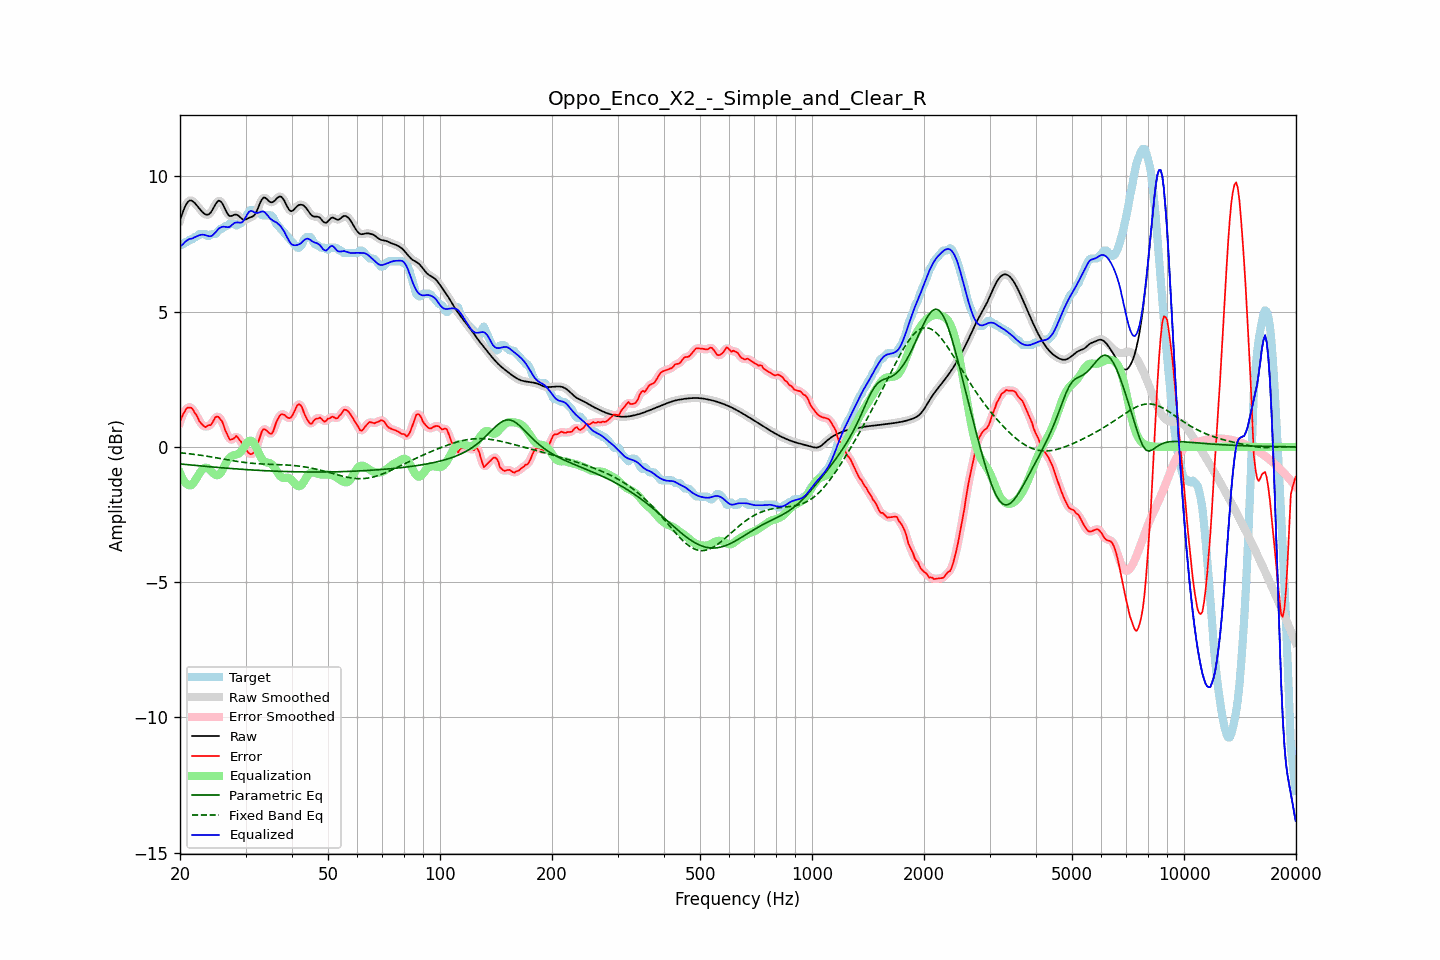

Data behind this chart, as committed beside it:
frequency, raw, error, smoothed, error_smoothed, equalization, parametric_eq, fixed_band_eq, equalized_raw, equalized_smoothed, target
20.00, 8.37, 0.91, 8.36, 0.91, -0.96, -0.63, -0.22, 7.41, 7.40, 7.46
20.20, 8.55, 1.08, 8.56, 1.08, -1.10, -0.64, -0.22, 7.45, 7.46, 7.46
20.40, 8.71, 1.22, 8.72, 1.22, -1.21, -0.64, -0.23, 7.50, 7.51, 7.50
20.61, 8.87, 1.31, 8.86, 1.33, -1.30, -0.65, -0.23, 7.57, 7.56, 7.56
20.81, 8.98, 1.42, 8.98, 1.40, -1.36, -0.65, -0.24, 7.62, 7.62, 7.56
21.02, 9.06, 1.46, 9.06, 1.45, -1.40, -0.66, -0.25, 7.66, 7.66, 7.60
21.23, 9.11, 1.45, 9.10, 1.47, -1.42, -0.66, -0.25, 7.69, 7.68, 7.66
21.44, 9.11, 1.45, 9.11, 1.43, -1.41, -0.67, -0.26, 7.70, 7.69, 7.66
21.66, 9.07, 1.39, 9.08, 1.38, -1.36, -0.68, -0.27, 7.72, 7.72, 7.68
21.87, 9.03, 1.27, 9.03, 1.30, -1.28, -0.68, -0.28, 7.75, 7.75, 7.75
22.09, 8.96, 1.20, 8.96, 1.19, -1.19, -0.69, -0.29, 7.78, 7.78, 7.76
22.31, 8.89, 1.09, 8.89, 1.07, -1.09, -0.69, -0.29, 7.80, 7.80, 7.80
22.54, 8.81, 0.95, 8.81, 0.97, -0.99, -0.70, -0.30, 7.82, 7.82, 7.86
22.76, 8.74, 0.88, 8.74, 0.88, -0.90, -0.70, -0.31, 7.84, 7.84, 7.86
22.99, 8.68, 0.82, 8.68, 0.80, -0.83, -0.71, -0.32, 7.85, 7.84, 7.86
23.22, 8.63, 0.76, 8.63, 0.77, -0.79, -0.71, -0.33, 7.84, 7.84, 7.86
23.45, 8.59, 0.73, 8.59, 0.76, -0.77, -0.72, -0.34, 7.82, 7.82, 7.86
23.69, 8.58, 0.78, 8.58, 0.76, -0.78, -0.73, -0.35, 7.80, 7.80, 7.80
23.92, 8.60, 0.81, 8.60, 0.78, -0.81, -0.73, -0.36, 7.79, 7.79, 7.79
24.16, 8.66, 0.80, 8.66, 0.83, -0.87, -0.74, -0.37, 7.79, 7.79, 7.85
24.40, 8.74, 0.88, 8.75, 0.90, -0.93, -0.74, -0.38, 7.81, 7.81, 7.86
24.65, 8.85, 0.99, 8.85, 0.99, -0.99, -0.75, -0.39, 7.86, 7.86, 7.86
24.89, 8.96, 1.10, 8.96, 1.08, -1.03, -0.75, -0.40, 7.93, 7.93, 7.86
25.14, 9.04, 1.12, 9.05, 1.12, -1.05, -0.76, -0.41, 7.99, 7.99, 7.92
25.39, 9.10, 1.11, 9.09, 1.10, -1.04, -0.76, -0.42, 8.07, 8.05, 7.99
25.65, 9.08, 1.02, 9.08, 1.05, -0.98, -0.77, -0.43, 8.10, 8.10, 8.06
25.91, 9.03, 0.97, 9.03, 0.94, -0.90, -0.77, -0.44, 8.13, 8.13, 8.06
26.16, 8.93, 0.82, 8.92, 0.81, -0.79, -0.78, -0.45, 8.14, 8.14, 8.10
26.43, 8.80, 0.63, 8.80, 0.66, -0.66, -0.78, -0.46, 8.13, 8.14, 8.16
26.69, 8.68, 0.52, 8.68, 0.50, -0.55, -0.79, -0.47, 8.13, 8.13, 8.16
26.96, 8.58, 0.38, 8.59, 0.37, -0.46, -0.79, -0.48, 8.12, 8.13, 8.20
27.23, 8.53, 0.27, 8.54, 0.30, -0.39, -0.80, -0.49, 8.14, 8.15, 8.26
27.50, 8.54, 0.27, 8.54, 0.27, -0.35, -0.80, -0.50, 8.19, 8.19, 8.26
27.77, 8.56, 0.30, 8.56, 0.30, -0.32, -0.80, -0.51, 8.24, 8.24, 8.26
28.05, 8.58, 0.33, 8.58, 0.35, -0.30, -0.81, -0.52, 8.28, 8.28, 8.25
28.33, 8.58, 0.41, 8.58, 0.36, -0.29, -0.81, -0.53, 8.30, 8.29, 8.18
28.62, 8.56, 0.35, 8.56, 0.34, -0.27, -0.82, -0.54, 8.30, 8.29, 8.22
28.90, 8.51, 0.25, 8.51, 0.28, -0.23, -0.82, -0.55, 8.29, 8.28, 8.26
29.19, 8.46, 0.20, 8.46, 0.18, -0.17, -0.83, -0.56, 8.29, 8.29, 8.26
29.48, 8.41, 0.07, 8.42, 0.09, -0.09, -0.83, -0.57, 8.32, 8.33, 8.33
29.78, 8.40, -0.01, 8.40, -0.00, 0.00, -0.83, -0.57, 8.40, 8.40, 8.41
30.08, 8.41, -0.09, 8.41, -0.10, 0.10, -0.84, -0.58, 8.50, 8.51, 8.49
30.38, 8.44, -0.18, 8.44, -0.17, 0.17, -0.84, -0.59, 8.61, 8.61, 8.61
30.68, 8.47, -0.24, 8.46, -0.23, 0.22, -0.85, -0.59, 8.69, 8.68, 8.71
30.99, 8.49, -0.27, 8.49, -0.27, 0.23, -0.85, -0.60, 8.72, 8.72, 8.76
31.30, 8.51, -0.25, 8.51, -0.26, 0.20, -0.85, -0.61, 8.72, 8.72, 8.76
31.61, 8.55, -0.21, 8.56, -0.20, 0.13, -0.86, -0.61, 8.69, 8.69, 8.76
31.93, 8.62, -0.11, 8.63, -0.09, 0.03, -0.86, -0.62, 8.65, 8.66, 8.74
32.24, 8.75, 0.08, 8.75, 0.05, -0.10, -0.86, -0.62, 8.65, 8.65, 8.67
32.57, 8.89, 0.23, 8.89, 0.24, -0.23, -0.87, -0.62, 8.66, 8.66, 8.66
32.89, 9.04, 0.40, 9.04, 0.42, -0.35, -0.87, -0.63, 8.69, 8.68, 8.64
33.22, 9.15, 0.59, 9.15, 0.56, -0.45, -0.87, -0.63, 8.70, 8.70, 8.56
33.55, 9.22, 0.66, 9.21, 0.64, -0.52, -0.88, -0.63, 8.70, 8.69, 8.56
33.89, 9.21, 0.65, 9.21, 0.65, -0.55, -0.88, -0.64, 8.66, 8.65, 8.56
34.23, 9.16, 0.60, 9.16, 0.60, -0.57, -0.88, -0.64, 8.59, 8.59, 8.56
34.57, 9.10, 0.54, 9.10, 0.54, -0.59, -0.89, -0.64, 8.52, 8.52, 8.56
34.92, 9.05, 0.49, 9.06, 0.49, -0.61, -0.89, -0.64, 8.44, 8.45, 8.56
35.27, 9.04, 0.49, 9.04, 0.51, -0.64, -0.89, -0.65, 8.40, 8.40, 8.55
35.62, 9.06, 0.58, 9.06, 0.60, -0.70, -0.89, -0.65, 8.36, 8.36, 8.48
35.97, 9.11, 0.76, 9.11, 0.75, -0.78, -0.90, -0.65, 8.33, 8.33, 8.35
... 635 more rows
